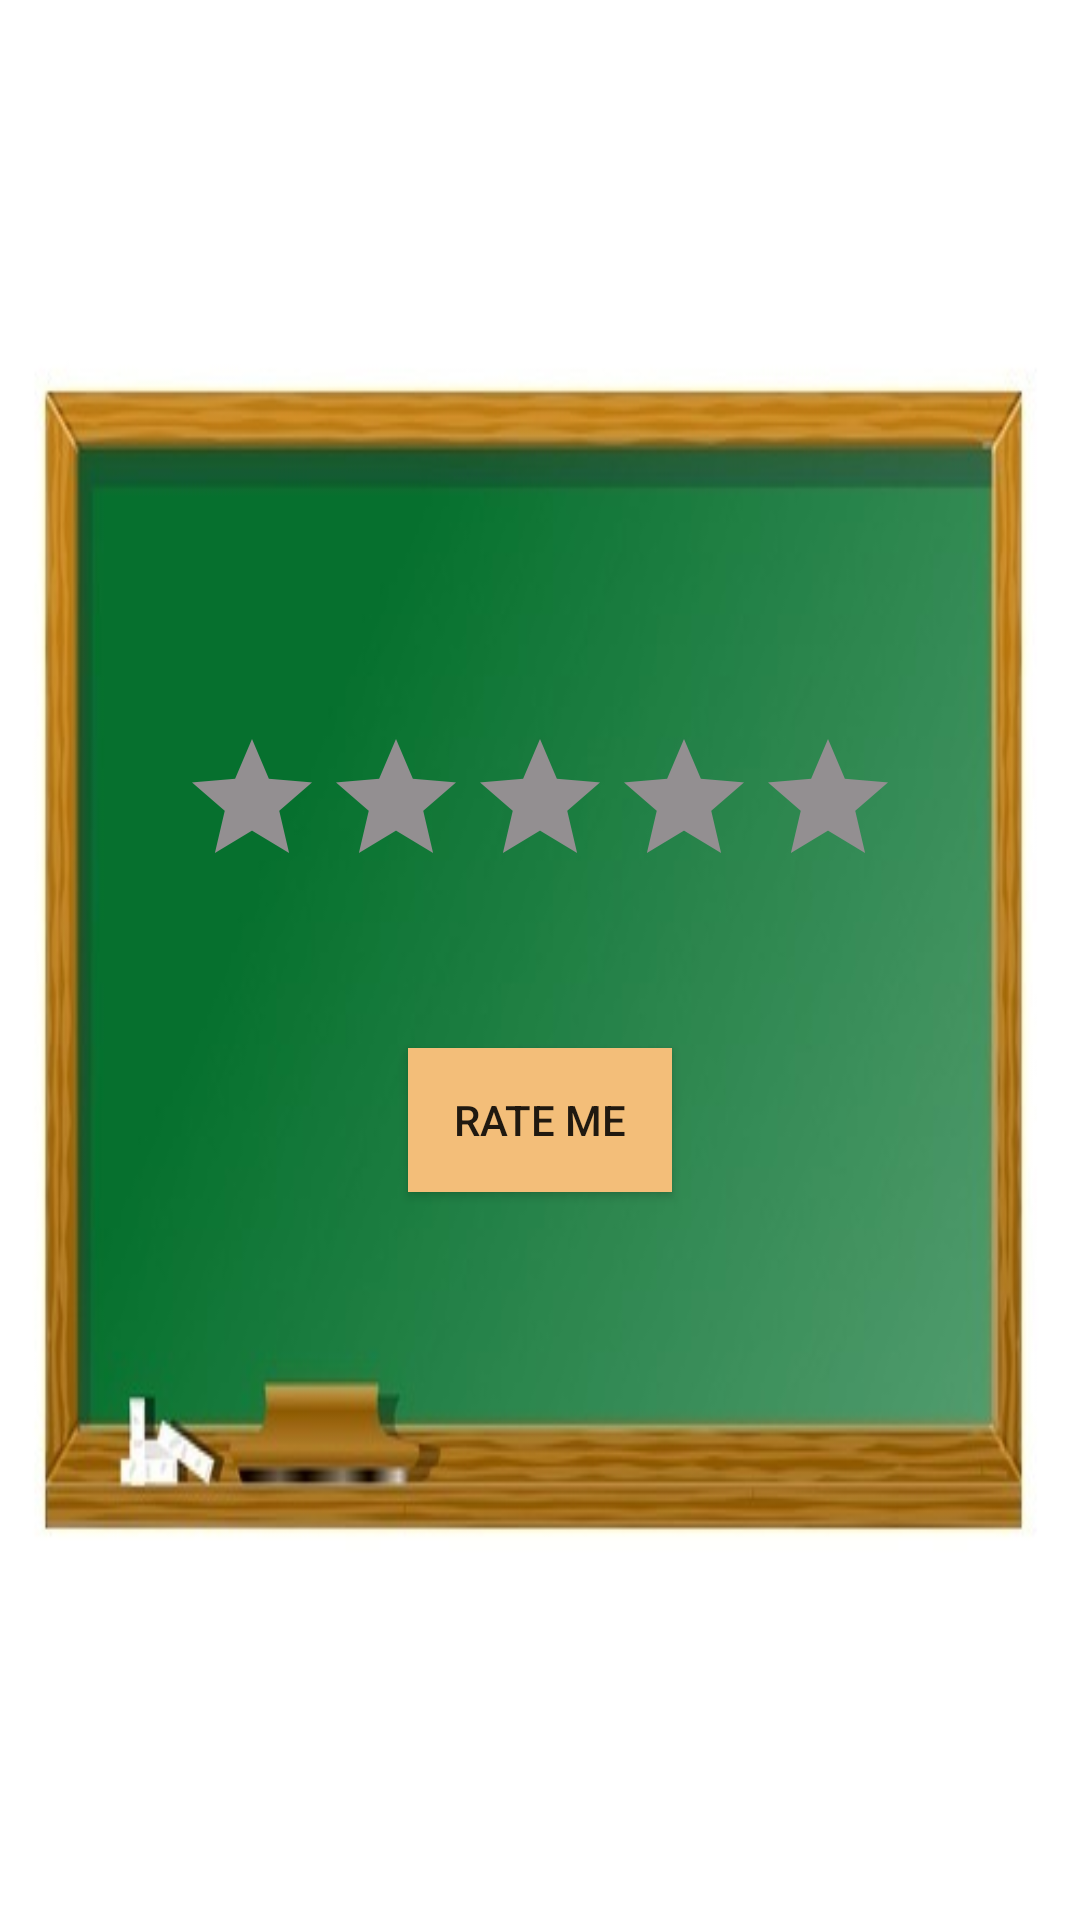

The Android layout XML behind this screen, and the referenced resources:
<!-- AndroidManifest.xml: application theme AppTheme -->
<!-- res/layout/activity_rating.xml -->
<?xml version="1.0" encoding="utf-8"?>
<androidx.appcompat.widget.LinearLayoutCompat xmlns:android="http://schemas.android.com/apk/res/android"
    xmlns:tools="http://schemas.android.com/tools"
    android:layout_width="match_parent"
    android:layout_height="match_parent"
    android:background="@drawable/chalkboard"
    android:gravity="center"
    android:orientation="vertical"
    tools:context=".RatingActivity">

    <RatingBar
        android:id="@+id/rb"
        android:layout_width="wrap_content"
        android:layout_height="wrap_content"
        android:numStars="5"
        android:progressBackgroundTint="#938F91"
        android:stepSize="0.5" />

    <Button
        android:id="@+id/RBB"
        android:layout_width="wrap_content"
        android:layout_height="wrap_content"
        android:layout_marginTop="50dp"
        android:background="#F3BE79"
        android:text="Rate Me" />

</androidx.appcompat.widget.LinearLayoutCompat>
<!-- resources referenced by this layout -->
<resources>
  <!-- drawable chalkboard: jpg bitmap (drawable, 20032 bytes) -->
  <style name="AppTheme" parent="Theme.AppCompat.Light.DarkActionBar">
          
          <item name="colorPrimary">#F39C2A</item>
          <item name="colorPrimaryDark">#DC7E02</item>
          <item name="colorAccent">@android:color/holo_orange_dark</item>
      </style>
</resources>
